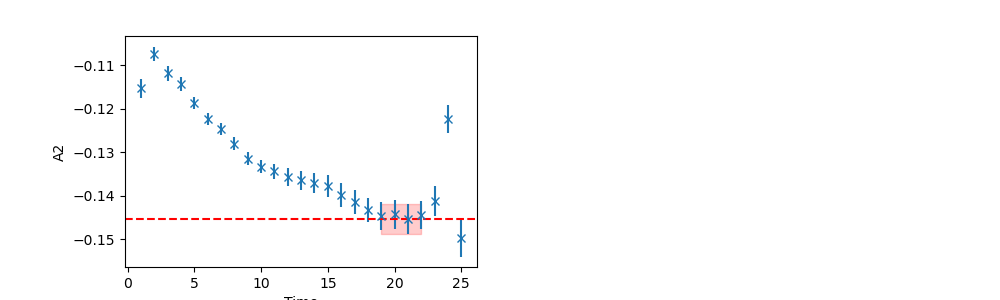

The data file committed next to this chart (first rows):
	EffectiveMass	Error	RegUp	RegLow
0	-0.1453	0.00349	22	18
